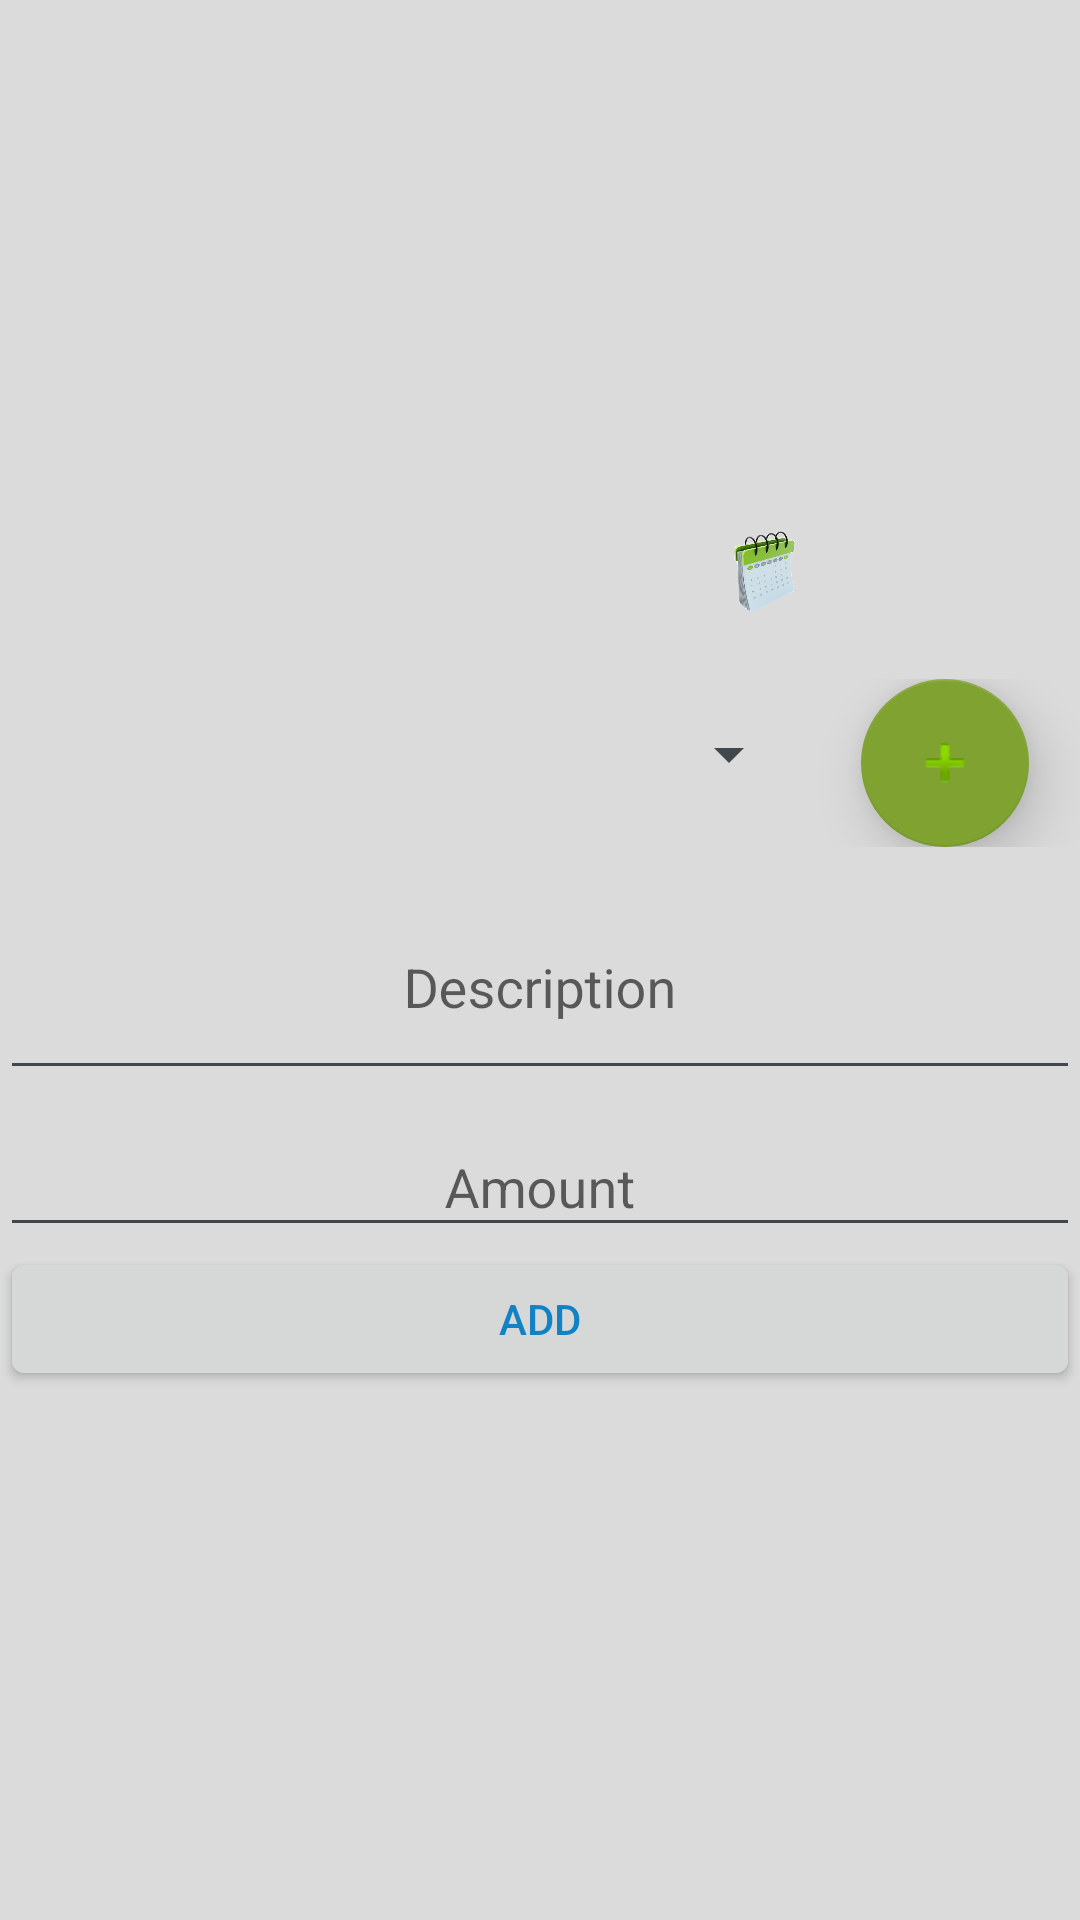

This screen was rendered from an Android layout file. Write that file and the resources it references.
<!-- AndroidManifest.xml: application theme WalletTheam -->
<!-- res/layout/fragment_add_income.xml -->
<RelativeLayout xmlns:android="http://schemas.android.com/apk/res/android"
    xmlns:app="http://schemas.android.com/apk/res-auto"
    xmlns:tools="http://schemas.android.com/tools"
    android:layout_width="match_parent"
    android:layout_height="match_parent"
    tools:context="com.palle.lekha.mywallet.Model.AddIncomeFragment"
    android:gravity="center"
    android:layout_alignParentBottom="true">

    
    <LinearLayout
        android:layout_width="match_parent"
        android:layout_height="match_parent"
        android:orientation="vertical"
        android:layout_gravity="center"
        android:layout_marginTop="30dp"
        android:layout_marginBottom="30dp"
        android:gravity="center">
        <RelativeLayout
            android:layout_width="wrap_content"
            android:layout_height="wrap_content"
            android:gravity="center">
            <TextView
                android:id="@+id/txtView_incomeDate"
                android:layout_width="150dp"
                android:layout_height="30dp"
                android:gravity="center" />
            <ImageButton
                android:id="@+id/btn_date"
                android:layout_width="30dp"
                android:layout_height="30dp"
                android:layout_toRightOf="@id/txtView_incomeDate"
                android:background="@drawable/incomecalender"/>
        </RelativeLayout>
        <RelativeLayout
            android:layout_width="match_parent"
            android:layout_height="wrap_content"
            android:layout_below="@id/txtView_incomeDate"
            android:gravity="center"
            android:layout_marginTop="20dp"
            android:layout_alignParentRight="true"
            android:layout_alignParentBottom="true"
            android:layout_gravity="center">


        <Spinner
            android:id="@+id/spnr_incomecategory"
            android:layout_width="250dp"
            android:layout_height="50dp">
        </Spinner>

            <android.support.design.widget.FloatingActionButton
                android:id="@+id/fab_addcategory"
                android:layout_width="wrap_content"
                android:layout_height="wrap_content"
                android:layout_marginLeft="20dp"
                android:src="@android:drawable/ic_input_add"
                android:layout_toRightOf="@id/spnr_incomecategory"
                android:foregroundTint="?attr/colorBackgroundFloating"
                app:elevation="11dp"
                app:srcCompat="@android:drawable/ic_menu_add" />


        </RelativeLayout>

        <android.support.design.widget.TextInputLayout
            android:id="@+id/input_layout_Description"
            android:layout_width="match_parent"
            android:layout_height="wrap_content"
            android:hint="Description">
            

        <EditText
            android:id="@+id/editxt_incomeDescription"
            android:layout_width="match_parent"
            android:layout_height="70dp"
            android:gravity="center" />
        </android.support.design.widget.TextInputLayout>


        <android.support.design.widget.TextInputLayout
            android:id="@+id/input_layout_amount"
            android:layout_width="match_parent"
            android:layout_height="wrap_content"
            android:hint="Amount">
            <EditText
                android:id="@+id/editxt_incomeAmount"
                android:layout_width="match_parent"
                android:layout_height="wrap_content"
                android:gravity="center"
                android:inputType="number"/>
        </android.support.design.widget.TextInputLayout>
        <Button
            android:id="@+id/btn_incomeAdd"
            android:layout_width="match_parent"
            android:layout_height="wrap_content"
            android:gravity="center"
            android:text="Add" />

    </LinearLayout>
</RelativeLayout>
<!-- resources referenced by this layout -->
<resources>
  <!-- drawable incomecalender: png bitmap (drawable, 63039 bytes) -->
  <style name="WalletTheam" parent="android:Theme.DeviceDefault.Light.NoActionBar">
          <item name="android:colorBackground">@color/Wallet_Background</item>
          <item name="android:textColorPrimaryInverse">@color/offWhite</item>
          <item name="android:colorForeground">@android:color/darker_gray</item>
          <item name="colorAccent">@color/Green</item>
          <item name="colorPrimary">@color/brown</item>
          <item name="android:textColorPrimary">@color/Blue</item>
      </style>
  <color name="Wallet_Background">#dbdbdb</color>
  <color name="offWhite">#e1e4d5</color>
  <color name="Green">#7fa231</color>
  <color name="brown">#db9c70</color>
  <color name="Blue">#1282c5</color>
</resources>
